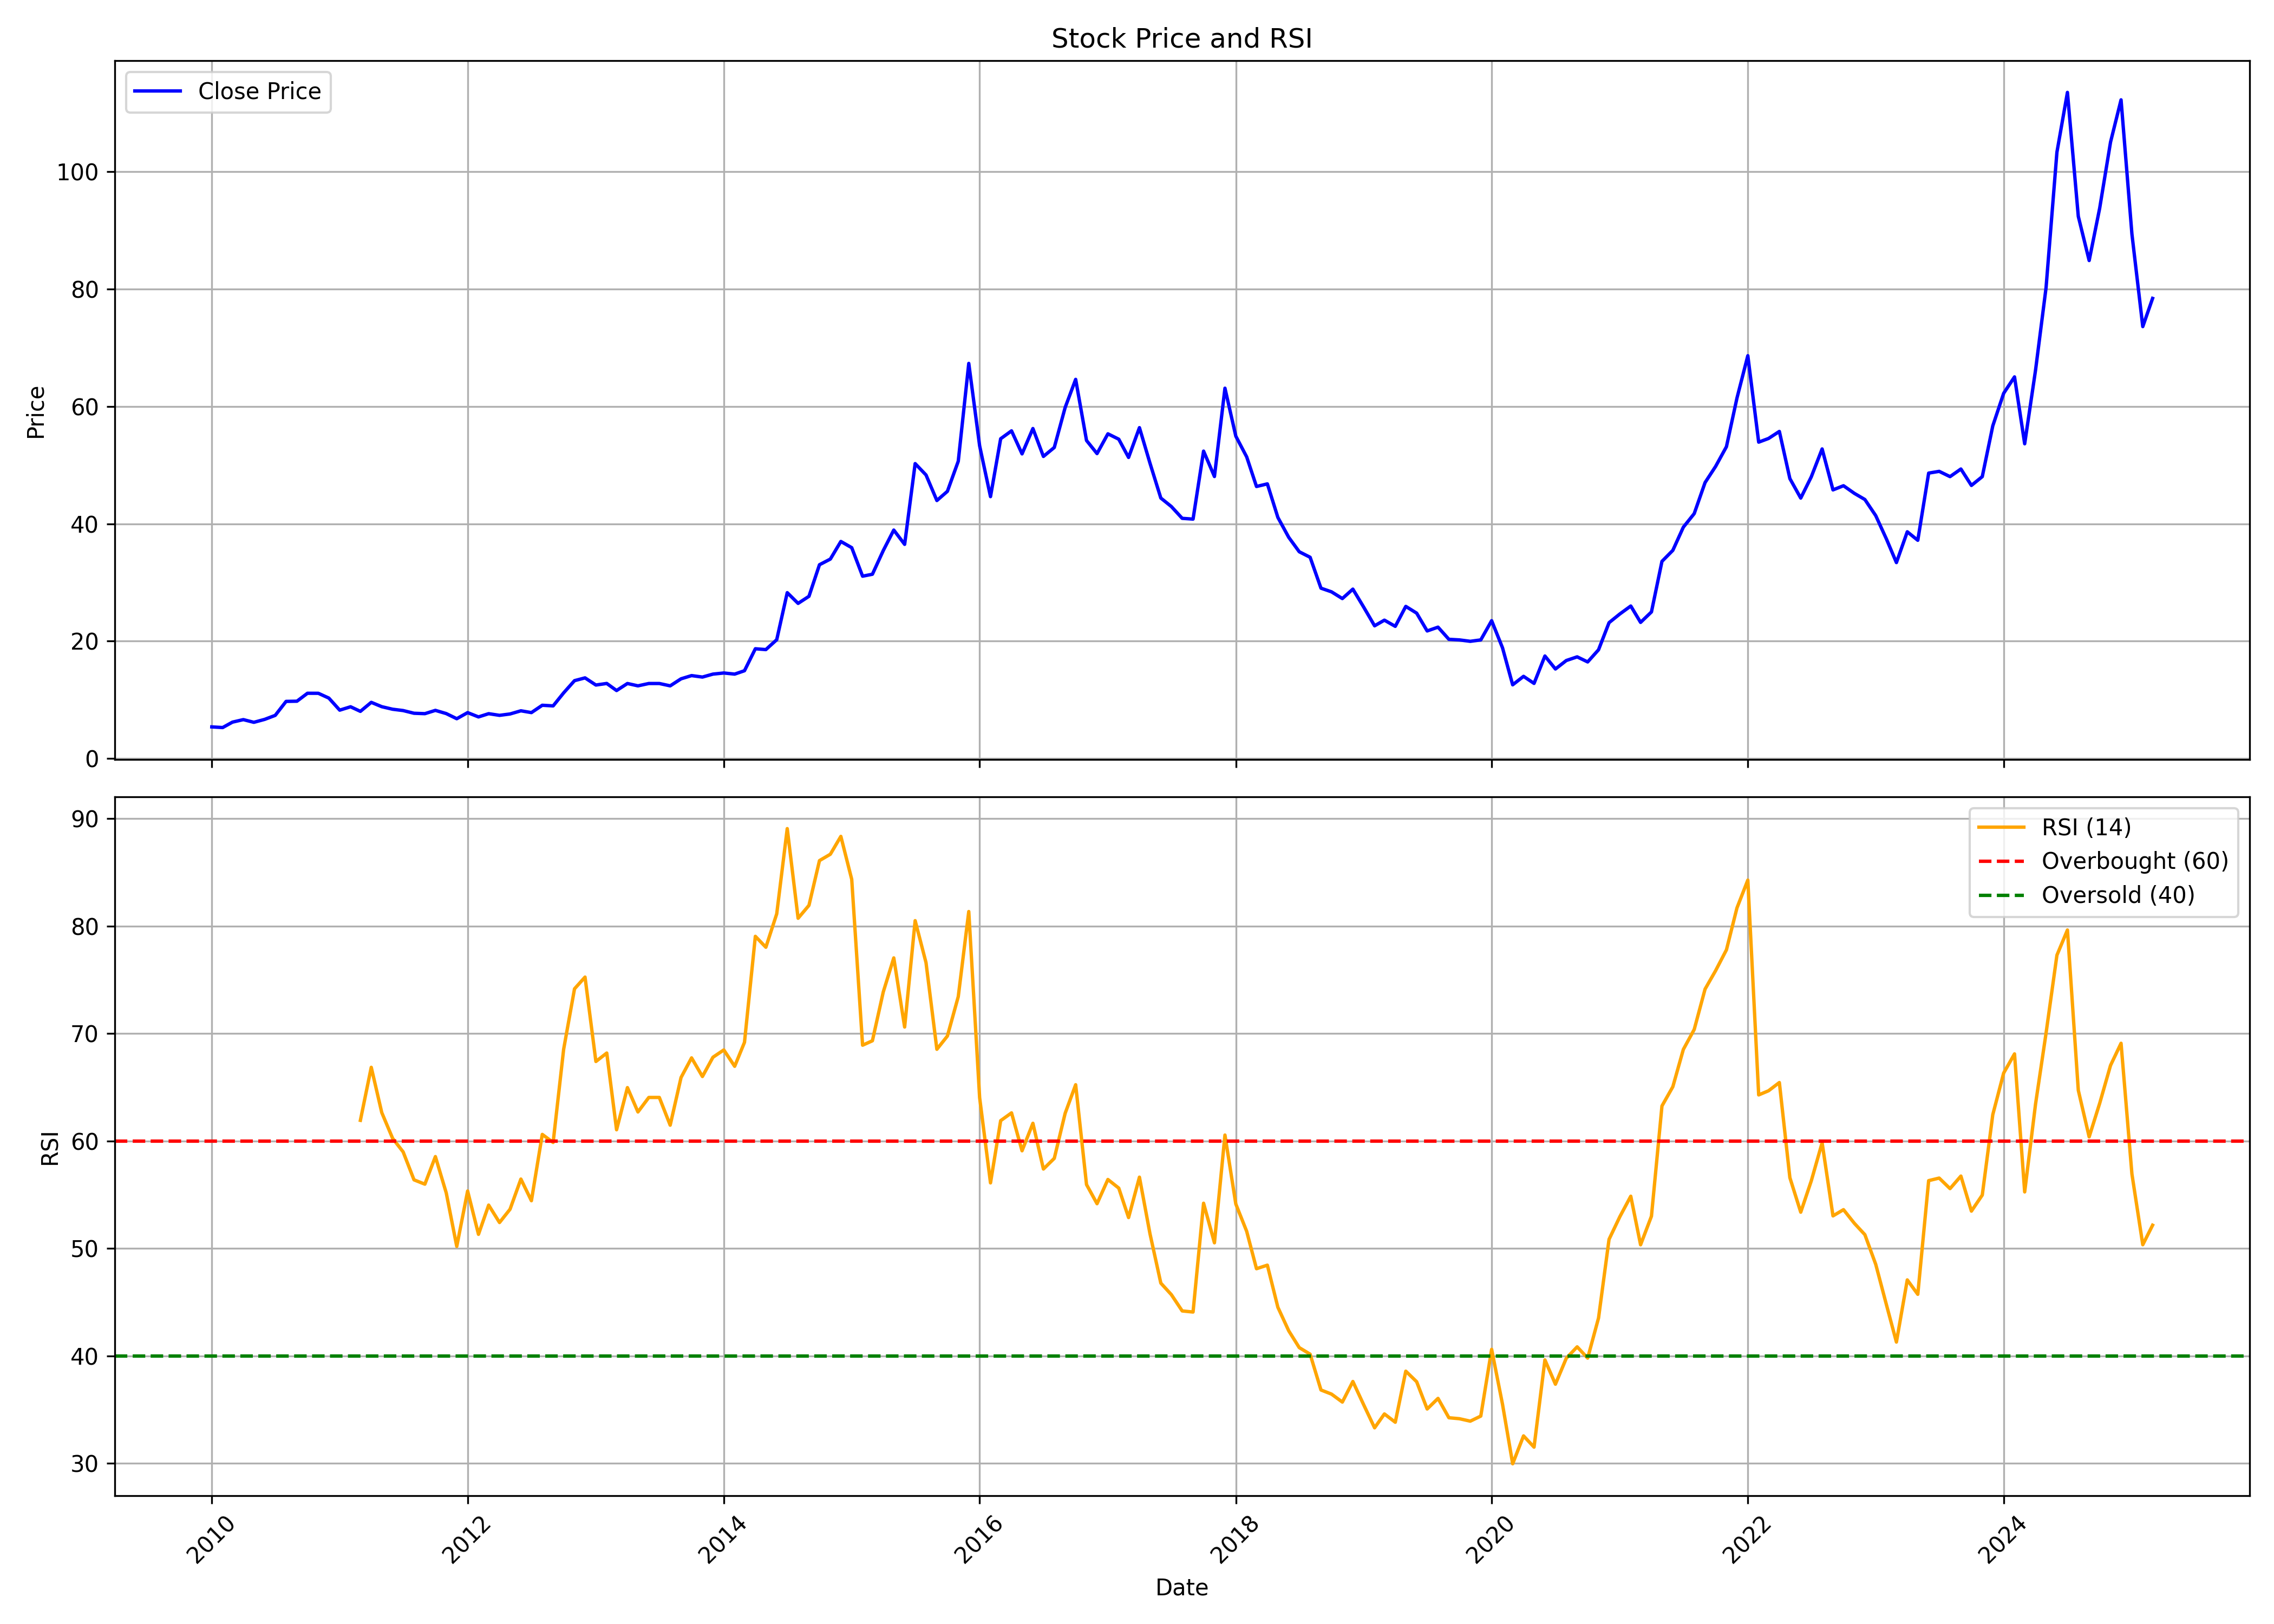

The file beside this chart, header and first rows:
, date, symbol, open, high, low, close, volume, rsi
0, 2010-01-01, SARLAPOLY, 5.294, 5.981, 5.118, 5.395, 782480, 
1, 2010-02-01, SARLAPOLY, 5.467, 6.934, 5.258, 5.283, 1584480, 
2, 2010-03-01, SARLAPOLY, 5.283, 6.761, 5.283, 6.207, 1550180, 
3, 2010-04-01, SARLAPOLY, 6.47, 6.902, 5.977, 6.635, 641910, 
4, 2010-05-01, SARLAPOLY, 6.427, 7.322, 5.761, 6.175, 2181820, 
5, 2010-06-01, SARLAPOLY, 6.092, 6.761, 6.089, 6.679, 279880, 
6, 2010-07-01, SARLAPOLY, 6.617, 7.682, 6.617, 7.358, 812390, 
7, 2010-08-01, SARLAPOLY, 7.337, 10.43, 7.315, 9.743, 2084680, 
8, 2010-09-01, SARLAPOLY, 10.07, 11.29, 9.387, 9.775, 1546440, 
9, 2010-10-01, SARLAPOLY, 9.955, 12.15, 9.955, 11.13, 494570, 
10, 2010-11-01, SARLAPOLY, 11.27, 11.99, 10.02, 11.12, 355550, 
11, 2010-12-01, SARLAPOLY, 10.35, 12.04, 9.281, 10.31, 109110, 
12, 2011-01-01, SARLAPOLY, 10.3, 12.13, 8.14, 8.25, 174330, 
13, 2011-02-01, SARLAPOLY, 9.024, 9.484, 7.668, 8.825, 78250, 
14, 2011-03-01, SARLAPOLY, 8.825, 9.775, 7.587, 8.044, 108150, 61.93
15, 2011-04-01, SARLAPOLY, 8.269, 10.21, 8.103, 9.58, 166970, 66.86
16, 2011-05-01, SARLAPOLY, 9.569, 10.28, 8.508, 8.839, 139680, 62.65
17, 2011-06-01, SARLAPOLY, 8.839, 10.52, 7.466, 8.405, 212790, 60.24
18, 2011-07-01, SARLAPOLY, 7.956, 9.208, 7.956, 8.18, 138590, 58.99
19, 2011-08-01, SARLAPOLY, 8.107, 9.208, 7.366, 7.72, 92800, 56.39
20, 2011-09-01, SARLAPOLY, 7.72, 9.208, 7.304, 7.65, 70750, 55.98
21, 2011-10-01, SARLAPOLY, 8.285, 8.599, 7.84, 8.212, 68720, 58.55
22, 2011-11-01, SARLAPOLY, 8.212, 9.512, 6.904, 7.663, 383710, 55.17
23, 2011-12-01, SARLAPOLY, 7.663, 8.035, 5.657, 6.789, 184190, 50.19
24, 2012-01-01, SARLAPOLY, 6.789, 8.503, 6.789, 7.828, 39700, 55.35
25, 2012-02-01, SARLAPOLY, 7.525, 8.453, 6.482, 7.096, 146940, 51.31
26, 2012-03-01, SARLAPOLY, 7.096, 7.667, 6.536, 7.648, 145480, 54.03
27, 2012-04-01, SARLAPOLY, 7.057, 8.975, 6.666, 7.364, 130410, 52.41
28, 2012-05-01, SARLAPOLY, 7.364, 8.346, 6.214, 7.598, 49960, 53.65
29, 2012-06-01, SARLAPOLY, 8.055, 8.898, 7.368, 8.139, 50710, 56.46
30, 2012-07-01, SARLAPOLY, 8.285, 9.282, 7.445, 7.832, 14220, 54.44
31, 2012-08-01, SARLAPOLY, 8.361, 10.21, 7.671, 9.083, 399630, 60.62
32, 2012-09-01, SARLAPOLY, 9.205, 9.512, 8.438, 8.975, 133620, 59.86
33, 2012-10-01, SARLAPOLY, 9.134, 11.33, 8.394, 11.2, 160070, 68.54
34, 2012-11-01, SARLAPOLY, 11.28, 13.93, 11.28, 13.27, 449340, 74.17
35, 2012-12-01, SARLAPOLY, 13.27, 14.26, 12.49, 13.75, 122540, 75.26
36, 2013-01-01, SARLAPOLY, 13.75, 14.26, 12.39, 12.53, 71580, 67.4
37, 2013-02-01, SARLAPOLY, 13.03, 14.78, 12.54, 12.8, 133930, 68.19
38, 2013-03-01, SARLAPOLY, 13.19, 13.94, 10.88, 11.59, 58670, 61.05
39, 2013-04-01, SARLAPOLY, 12.15, 14.19, 11.32, 12.79, 18640, 64.97
40, 2013-05-01, SARLAPOLY, 12.79, 12.79, 12.39, 12.39, 6410, 62.7
41, 2013-06-01, SARLAPOLY, 12.39, 12.79, 12.39, 12.79, 2500, 64.06
42, 2013-07-01, SARLAPOLY, 12.79, 13.99, 12.79, 12.79, 58350, 64.06
43, 2013-08-01, SARLAPOLY, 12.79, 12.96, 12.39, 12.39, 1010, 61.47
44, 2013-09-01, SARLAPOLY, 12.39, 13.59, 12.39, 13.59, 2010, 65.91
45, 2013-10-01, SARLAPOLY, 14.14, 14.14, 14.14, 14.14, 0, 67.74
46, 2013-11-01, SARLAPOLY, 14.14, 14.14, 13.89, 13.89, 1500, 66
47, 2013-12-01, SARLAPOLY, 14.22, 14.64, 13.72, 14.39, 53830, 67.8
48, 2014-01-01, SARLAPOLY, 14.39, 15.84, 14.14, 14.58, 4570, 68.48
49, 2014-02-01, SARLAPOLY, 14.58, 15.39, 14.3, 14.39, 31400, 66.95
50, 2014-03-01, SARLAPOLY, 14.39, 15.83, 13.4, 14.97, 152640, 69.19
51, 2014-04-01, SARLAPOLY, 14.97, 19.27, 14.97, 18.71, 151590, 79.05
52, 2014-05-01, SARLAPOLY, 18.71, 20.71, 14.77, 18.57, 91290, 78.04
53, 2014-06-01, SARLAPOLY, 19.12, 20.79, 17.95, 20.25, 61270, 81.15
54, 2014-07-01, SARLAPOLY, 19.46, 29.19, 19.31, 28.28, 510280, 89.08
55, 2014-08-01, SARLAPOLY, 27.45, 31.19, 25.12, 26.45, 551360, 80.73
56, 2014-09-01, SARLAPOLY, 26.3, 33.18, 24.63, 27.65, 919940, 81.94
57, 2014-10-01, SARLAPOLY, 28.02, 36.08, 25.78, 33.03, 644270, 86.1
58, 2014-11-01, SARLAPOLY, 33.28, 39.82, 32.36, 34, 1767220, 86.69
59, 2014-12-01, SARLAPOLY, 35.23, 38.2, 30.15, 37, 1234850, 88.35
... 123 more rows
